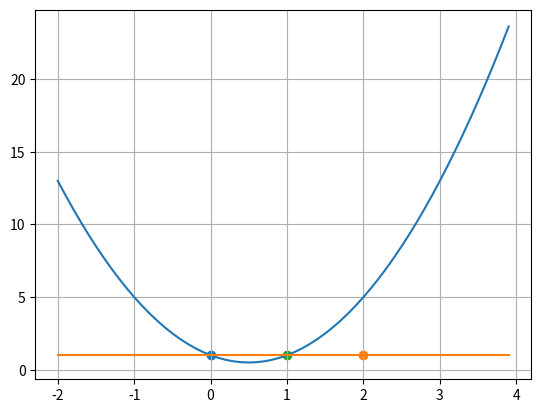

Here is the Python script that generated this plot:
import numpy as np
import matplotlib.pyplot as plt

class1 = np.array([[0, 1],
                   [2, 1]])

class2 = np.array([[1, 1]])


def get_n(class1, class2):
    n_a = len(class1)
    n_b = len(class2)
    n = n_a + n_b
    return n


def get_y(class1, class2):
    y_list = []
    n_a = len(class1)
    n_b = len(class2)
    n = n_a + n_b
    y_list.extend([1] * n_a)
    y_list.extend([-1] * n_b)
    return y_list


def get_kernel(class1, class2):
    n = get_n(class1, class2)
    m = n - 1
    list_of_vectors = np.concatenate([class1, class2])
    scalar_products = np.empty([len(list_of_vectors), len(list_of_vectors)])
    for n1, v1 in enumerate(list_of_vectors):
        for n2, v2 in enumerate(list_of_vectors):
            scalar_products[n1, n2] = (np.dot(v1, v2.T) + 1) ** m
    return scalar_products


def get_A_matrix(class1, class2):
    scalar_products = get_kernel(class1, class2)
    y_list = get_y(class1, class2)
    n = len(y_list)
    A = np.empty([n + 1, n + 1])
    for i in range(n):
        for j in range(n):
            A[i, j] = scalar_products[i, j] * y_list[i] * y_list[j]
        A[i, j + 1] = y_list[i] * (-1)

    A[-1] = y_list + [0]
    return A


def get_lambda_with_any_zero_lambda(class1, class2):
    matrix_a = get_A_matrix(class1, class2)
    y_list = get_y(class1, class2)
    n = len(y_list)

    matrix_b = [[]]
    matrix_b[0].extend([1] * n + [0])
    matrix_b = np.asarray(matrix_b)
    matrix_b = matrix_b.T

    def lam(mat_a, mat_b):
        try:
            result = np.linalg.inv(mat_a).dot(mat_b)
            return result if all(n > 0 for n in result[:-1]) else None
        except:
            return None

    # noinspection PyUnreachableCode
    def get_lambda(old_matrices: dict[tuple: list[np.array, np.array]]) -> dict[tuple: np.array]:
        new_lambda_list = {}
        for indexes, matrices in old_matrices.items():
            old_matrix_a = matrices[0]
            old_matrix_b = matrices[1]
            __lambda: np.ndarray = lam(old_matrix_a, old_matrix_b)
            new_lambda_list.update({indexes: __lambda})
            # if len(__lambda) > 0 and all(n >= 0 for n in __lambda):
            #     for i in reversed(indexes):
            #         __lambda = np.insert(__lambda, i, [0])
            #     return indexes, matrices, __lambda.reshape(len(__lambda), 1)
        return new_lambda_list

    def get_new_matrices(old_matrices: dict[tuple: list[np.array, np.array]]) -> dict[tuple: list[np.array, np.array]]:
        new_matrices = {}
        for indexes, matrices in old_matrices.items():
            assert len(matrices[0]) == len(matrices[1]), "error"
            for i in range(len(matrices[0]) - 1):
                old_matrix_a = matrices[0]
                old_matrix_b = matrices[1]

                new_matrix_a = np.delete(np.delete(old_matrix_a, i, 1), i, 0)
                new_matrix_b = np.delete(old_matrix_b, i, 0)
                key = list(indexes)
                key.pop(i)
                key = tuple(key)
                new_matrices.update({key: [new_matrix_a, new_matrix_b]})
        return new_matrices

    _start_indexes = tuple(range(len(matrix_b)))

    def get_indexes_in_start(key: tuple):
        return tuple(np.unique([key, _start_indexes]))

    def convert_lambda_keys(_lambda: dict[tuple: np.array]):
        _new_lambda_dict = {}
        for keys, v in _lambda.items():
            new_key = []
            for i in range(n):
                if i not in keys:
                    new_key.append(i)
            new_key = tuple(new_key)
            _new_lambda_dict[new_key] = v
        return _new_lambda_dict

    def get_result(old_matrices):
        _lambda = get_lambda(old_matrices)
        result = f_lambda(class1, class2, convert_lambda_keys(_lambda))
        if result is None:
            return get_result(get_new_matrices(old_matrices))
        return result

    _lambda = get_result({_start_indexes: [matrix_a, matrix_b]})
    return _lambda


def f_lambda(class1, class2, lambda_dict: dict):
    A = get_A_matrix(class1, class2)
    B = [[]]
    y_list = get_y(class1, class2)
    n = len(y_list)
    F_values = {}
    for k, v in lambda_dict.items():
        if v is None:
            continue
        lambda_values = np.zeros(n + 1)
        for i in range(n):
            if i not in k:
                lambda_values[i] = v[0]
                v = v[1:]
        lambda_values[-1] = v[-1]
        F_values[tuple(lambda_values)] = get_F(class1, class2, lambda_values)
    if len(F_values) != 0:
        f_max = max(F_values.values())
        for v, f in F_values.items():
            if f == f_max:
                return v
    return None


def get_F(class1, class2, lambda_list):
    scalar_product = get_kernel(class1, class2)
    y_list = get_y(class1, class2)
    n = get_n(class1, class2)
    F = 0
    F += sum(lambda_list[0: -1])
    for i in range(n):
        for j in range(n):
            F += -1 / 2 * (lambda_list[i] * lambda_list[j] * y_list[i] * y_list[j] * scalar_product[i, j])
    for i in range(n):
        F += lambda_list[-1] * lambda_list[i] * y_list[i]
    return F


def get_f_x(class1, class2, x_list):
    n = get_n(class1, class2)
    y = get_y(class1, class2)
    list_of_vectors = np.concatenate([class1, class2])
    m = n - 1
    kernel = get_kernel(class1, class2)
    _lambda_list = get_lambda_with_any_zero_lambda(class1, class2)
    f_list = []
    for i_x in x_list:
        f_t = 0
        for i_n in range(n):
            f_t += y[i_n] * _lambda_list[i_n] * (list_of_vectors[i_n].dot(i_x) + 1) ** m - \
                   y[i_n] * _lambda_list[i_n] * kernel[0][i_n]
        f_t += 1
        f_list.append(f_t)
    return f_list

# print(get_A_matrix(class1, class2))
x = list(np.arange(-2, 4, 0.1))
y = get_f_x(class1, class2, x)
# y = [-e * e - 2 * e + 1 for e in x]

plt.scatter(0, 1)
plt.scatter(2, 1)
plt.scatter(1, 1)
plt.plot(x, y)
plt.grid(True)
plt.show()
